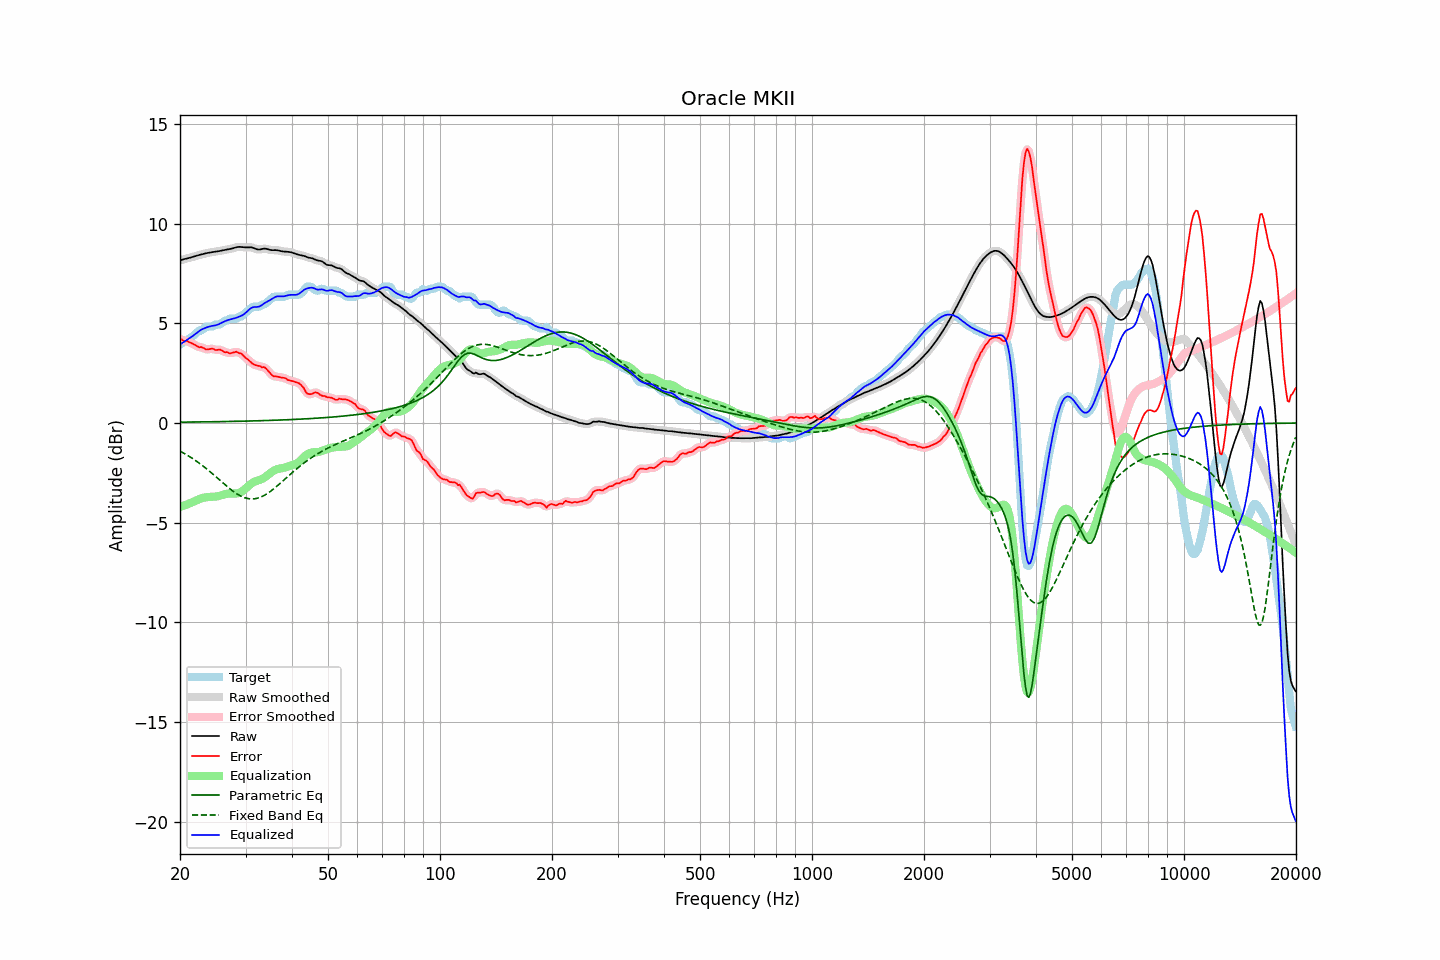

The data file committed next to this chart (first rows):
frequency, raw, error, smoothed, error_smoothed, equalization, parametric_eq, fixed_band_eq, equalized_raw, equalized_smoothed, target
20.00, 8.15, 4.22, 8.15, 4.22, -4.21, 0.04, -1.41, 3.94, 3.94, 3.94
20.20, 8.18, 4.19, 8.18, 4.18, -4.18, 0.04, -1.45, 3.99, 3.99, 3.99
20.40, 8.20, 4.13, 8.20, 4.14, -4.15, 0.04, -1.50, 4.05, 4.05, 4.07
20.61, 8.23, 4.09, 8.22, 4.11, -4.12, 0.04, -1.54, 4.10, 4.10, 4.14
20.81, 8.24, 4.11, 8.24, 4.09, -4.09, 0.05, -1.59, 4.15, 4.15, 4.14
21.02, 8.26, 4.09, 8.26, 4.08, -4.06, 0.05, -1.64, 4.20, 4.20, 4.18
21.23, 8.28, 4.04, 8.28, 4.05, -4.03, 0.05, -1.69, 4.25, 4.25, 4.24
21.44, 8.31, 4.01, 8.31, 4.01, -4.00, 0.05, -1.74, 4.31, 4.31, 4.30
21.66, 8.33, 3.98, 8.33, 3.97, -3.96, 0.05, -1.79, 4.37, 4.37, 4.35
21.87, 8.35, 3.93, 8.35, 3.93, -3.93, 0.05, -1.84, 4.43, 4.43, 4.43
22.09, 8.38, 3.88, 8.38, 3.87, -3.89, 0.05, -1.90, 4.49, 4.49, 4.50
22.31, 8.40, 3.83, 8.40, 3.83, -3.85, 0.05, -1.96, 4.55, 4.55, 4.57
22.54, 8.43, 3.79, 8.43, 3.81, -3.81, 0.05, -2.01, 4.61, 4.61, 4.64
22.76, 8.45, 3.81, 8.45, 3.80, -3.78, 0.05, -2.07, 4.66, 4.66, 4.64
22.99, 8.47, 3.78, 8.47, 3.77, -3.76, 0.06, -2.14, 4.71, 4.71, 4.68
23.22, 8.49, 3.74, 8.49, 3.74, -3.74, 0.06, -2.20, 4.75, 4.75, 4.74
23.45, 8.51, 3.69, 8.51, 3.70, -3.73, 0.06, -2.26, 4.78, 4.78, 4.82
23.69, 8.52, 3.69, 8.52, 3.69, -3.72, 0.06, -2.33, 4.81, 4.81, 4.84
23.92, 8.54, 3.70, 8.54, 3.70, -3.71, 0.06, -2.39, 4.83, 4.83, 4.84
24.16, 8.55, 3.72, 8.55, 3.72, -3.70, 0.06, -2.46, 4.85, 4.85, 4.84
24.40, 8.57, 3.73, 8.57, 3.72, -3.70, 0.06, -2.53, 4.87, 4.87, 4.84
24.65, 8.58, 3.71, 8.58, 3.70, -3.69, 0.06, -2.60, 4.88, 4.88, 4.87
24.89, 8.59, 3.66, 8.59, 3.68, -3.69, 0.06, -2.67, 4.90, 4.90, 4.93
25.14, 8.60, 3.67, 8.60, 3.67, -3.68, 0.07, -2.74, 4.92, 4.92, 4.94
25.39, 8.61, 3.68, 8.62, 3.67, -3.66, 0.07, -2.81, 4.95, 4.95, 4.94
25.65, 8.63, 3.68, 8.63, 3.67, -3.64, 0.07, -2.88, 4.99, 4.99, 4.95
25.91, 8.65, 3.64, 8.65, 3.63, -3.62, 0.07, -2.95, 5.03, 5.03, 5.01
26.16, 8.66, 3.59, 8.66, 3.59, -3.59, 0.07, -3.02, 5.07, 5.07, 5.08
26.43, 8.68, 3.54, 8.68, 3.56, -3.57, 0.07, -3.09, 5.11, 5.11, 5.14
26.69, 8.69, 3.56, 8.69, 3.54, -3.55, 0.07, -3.16, 5.14, 5.14, 5.14
26.96, 8.71, 3.53, 8.71, 3.52, -3.54, 0.08, -3.23, 5.17, 5.17, 5.17
27.23, 8.72, 3.49, 8.72, 3.51, -3.53, 0.08, -3.30, 5.19, 5.19, 5.24
27.50, 8.74, 3.51, 8.74, 3.51, -3.53, 0.08, -3.36, 5.21, 5.21, 5.24
27.77, 8.76, 3.53, 8.76, 3.53, -3.54, 0.08, -3.42, 5.23, 5.23, 5.24
28.05, 8.79, 3.55, 8.79, 3.56, -3.54, 0.08, -3.48, 5.25, 5.25, 5.24
28.33, 8.81, 3.58, 8.81, 3.55, -3.53, 0.08, -3.53, 5.28, 5.28, 5.24
28.62, 8.83, 3.54, 8.82, 3.55, -3.52, 0.09, -3.58, 5.31, 5.30, 5.29
28.90, 8.83, 3.50, 8.83, 3.52, -3.49, 0.09, -3.63, 5.34, 5.34, 5.34
29.19, 8.83, 3.49, 8.83, 3.47, -3.46, 0.09, -3.67, 5.37, 5.37, 5.34
29.48, 8.82, 3.41, 8.82, 3.41, -3.41, 0.09, -3.71, 5.41, 5.41, 5.41
29.78, 8.81, 3.33, 8.81, 3.34, -3.34, 0.09, -3.74, 5.47, 5.47, 5.48
30.08, 8.80, 3.25, 8.81, 3.26, -3.27, 0.10, -3.76, 5.54, 5.54, 5.55
30.38, 8.81, 3.20, 8.81, 3.19, -3.20, 0.10, -3.79, 5.61, 5.61, 5.61
30.68, 8.81, 3.13, 8.81, 3.13, -3.13, 0.10, -3.80, 5.69, 5.69, 5.68
30.99, 8.81, 3.06, 8.81, 3.06, -3.06, 0.10, -3.81, 5.75, 5.75, 5.75
31.30, 8.79, 2.98, 8.79, 2.99, -3.00, 0.10, -3.81, 5.79, 5.79, 5.81
31.61, 8.77, 2.93, 8.77, 2.93, -2.96, 0.11, -3.80, 5.81, 5.81, 5.84
31.93, 8.73, 2.90, 8.74, 2.90, -2.92, 0.11, -3.79, 5.82, 5.82, 5.84
32.24, 8.71, 2.88, 8.71, 2.88, -2.89, 0.11, -3.77, 5.82, 5.82, 5.84
32.57, 8.70, 2.86, 8.70, 2.86, -2.86, 0.11, -3.75, 5.83, 5.84, 5.84
32.89, 8.71, 2.85, 8.71, 2.84, -2.84, 0.12, -3.72, 5.87, 5.87, 5.86
33.22, 8.72, 2.79, 8.72, 2.82, -2.81, 0.12, -3.69, 5.92, 5.92, 5.94
33.55, 8.74, 2.81, 8.74, 2.79, -2.76, 0.12, -3.65, 5.98, 5.97, 5.94
33.89, 8.74, 2.77, 8.74, 2.75, -2.71, 0.12, -3.60, 6.03, 6.03, 5.97
34.23, 8.73, 2.69, 8.73, 2.69, -2.65, 0.13, -3.55, 6.08, 6.08, 6.04
34.57, 8.71, 2.60, 8.71, 2.60, -2.59, 0.13, -3.50, 6.12, 6.12, 6.11
34.92, 8.68, 2.50, 8.68, 2.50, -2.52, 0.13, -3.44, 6.16, 6.16, 6.18
35.27, 8.67, 2.42, 8.67, 2.42, -2.46, 0.13, -3.38, 6.21, 6.21, 6.25
35.62, 8.67, 2.35, 8.67, 2.36, -2.41, 0.14, -3.32, 6.26, 6.26, 6.32
35.97, 8.67, 2.34, 8.67, 2.34, -2.36, 0.14, -3.25, 6.31, 6.31, 6.34
... 635 more rows
